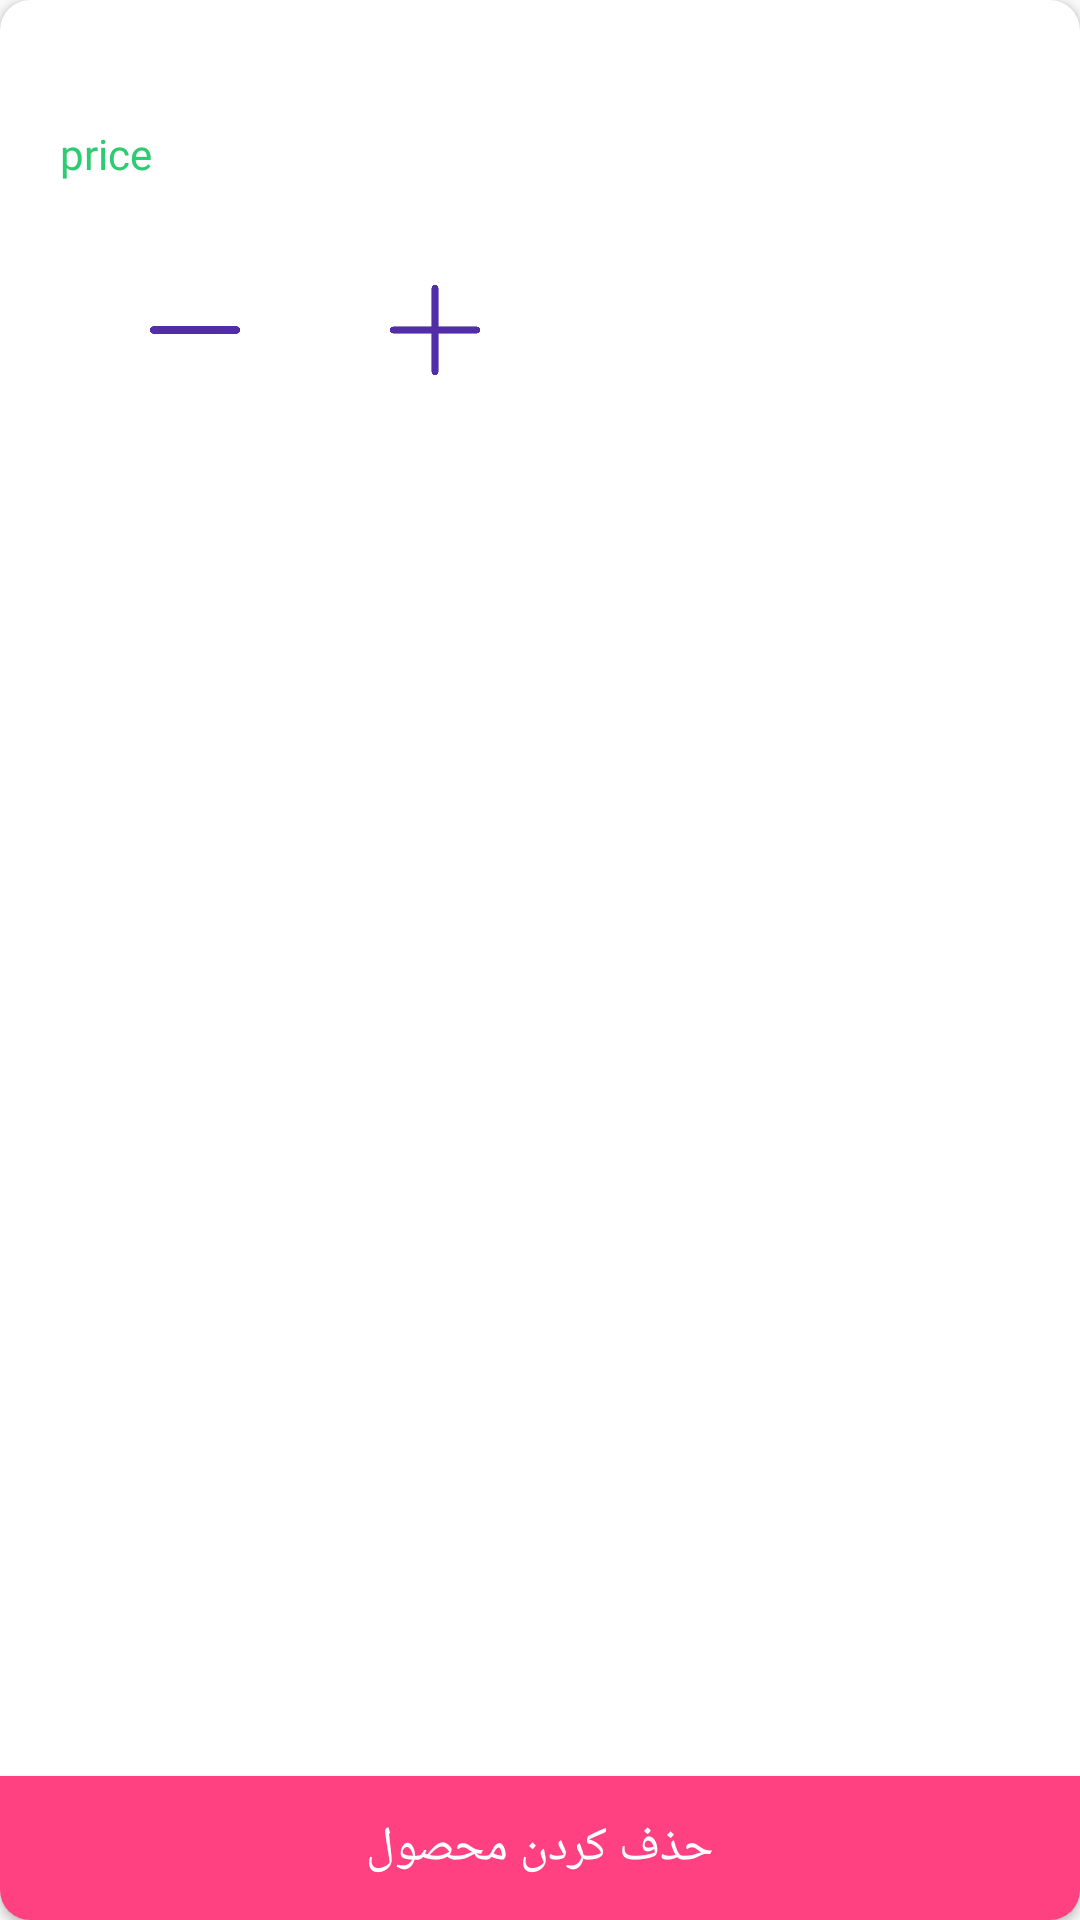

Android layout source for this screen:
<!-- AndroidManifest.xml: application theme AppTheme -->
<!-- res/layout/items_cart.xml -->
<?xml version="1.0" encoding="utf-8"?>
<layout xmlns:android="http://schemas.android.com/apk/res/android"
    xmlns:app="http://schemas.android.com/apk/res-auto">
    <data>
        <variable
            name="data"
            type="project.android.shoponlineproject.model.Buy" />
    </data>
    <androidx.cardview.widget.CardView

        android:layout_margin="10dp"
        android:layoutDirection="rtl"
        android:layout_width="match_parent"
        android:layout_height="200dp"

        app:cardCornerRadius="10dp">
        <RelativeLayout
            android:layout_width="match_parent"

            android:layout_height="150dp">
            <ImageView
                android:id="@+id/Im_post"
                android:layout_width="150dp"
                android:layout_height="150dp"
                android:padding="20dp" />

            <TextView
                android:id="@+id/Tv_title"
                android:layout_width="match_parent"
                android:layout_height="wrap_content"
                android:layout_toEndOf="@+id/Im_post"
                android:fontFamily="@font/iran"
                android:gravity="center"

                android:textSize="16dp"
                android:lineSpacingExtra="8dp"
                />

            <TextView
                android:id="@+id/Tv_price"
                android:layout_width="match_parent"
                android:layout_height="wrap_content"
                android:layout_toEndOf="@+id/Im_post"
                android:layout_marginTop="20dp"
                android:textColor="#2ECC71"
                android:text="price"
                android:layout_marginLeft="20dp"
                android:textAlignment="textStart"
                android:layout_below="@+id/Tv_title"
                android:fontFamily="@font/iran" />

            <LinearLayout
                android:layout_alignParentBottom="true"
                android:id="@+id/linear_btn"
                android:layout_marginBottom="25dp"
                android:layout_toEndOf="@+id/Im_post"
                android:layout_width="match_parent"
                android:layout_height="wrap_content"
                android:orientation="horizontal"
                android:gravity="center">

                <ImageView
                    android:id="@+id/Im_mosbat"
                    android:layout_width="30dp"
                    android:layout_height="30dp"
                    android:src="@drawable/plus"
                    android:foreground="?android:attr/selectableItemBackgroundBorderless"
                    />

                <TextView
                    android:id="@+id/Tv_count"
                    android:layout_width="wrap_content"
                    android:layout_height="wrap_content"
                    android:layout_marginLeft="25dp"
                    android:layout_marginRight="25dp"/>

                <ImageView
                    android:id="@+id/Im_mines"
                    android:layout_width="30dp"
                    android:layout_height="30dp"
                    android:src="@drawable/minus"
                    android:foreground="?android:attr/selectableItemBackgroundBorderless"
                    />

            </LinearLayout>



        </RelativeLayout>
        <Button
            android:id="@+id/Btn_Del"
            android:layout_width="match_parent"
            android:layout_height="wrap_content"
            android:layout_gravity="bottom"
            android:background="@color/Jazzberry_jam"
            android:textSize="16dp"
            android:textColor="#fff"
            android:text="حذف کردن محصول">

        </Button>
    </androidx.cardview.widget.CardView>
</layout>
<!-- resources referenced by this layout -->
<resources>
  <color name="Jazzberry_jam">#FF4081</color>
  <!-- drawable minus: png bitmap (drawable, 1446 bytes) -->
  <!-- drawable plus: png bitmap (drawable, 2461 bytes) -->
  <style name="AppTheme" parent="AppTheme.Base">
          
  
  
      </style>
  <style name="AppTheme.Base" parent="Theme.AppCompat.Light.NoActionBar">
          <item name="colorPrimary">@color/colorPrimary</item>
          <item name="colorPrimaryDark">@color/colorPrimaryDark</item>
          <item name="colorAccent">@color/colorAccent</item>
          
  
          <item name="drawerArrowStyle">@style/DrawerArrowStyle</item>
          <item name="android:navigationBarColor">@color/colorPrimary</item>
          <item name="actionOverflowButtonStyle">@style/MyOverflowButtonStyle</item>
  
      </style>
  <color name="colorPrimary">#E91E63</color>
  <color name="colorPrimaryDark">#C2185B</color>
  <color name="colorAccent">#F06292</color>
  <style name="DrawerArrowStyle" parent="Widget.AppCompat.DrawerArrowToggle">
          <item name="color">@android:color/white</item>
      </style>
  <style name="MyOverflowButtonStyle" parent="Widget.AppCompat.ActionButton.Overflow">
          <item name="android:tint">@android:color/white</item>
      </style>
</resources>
